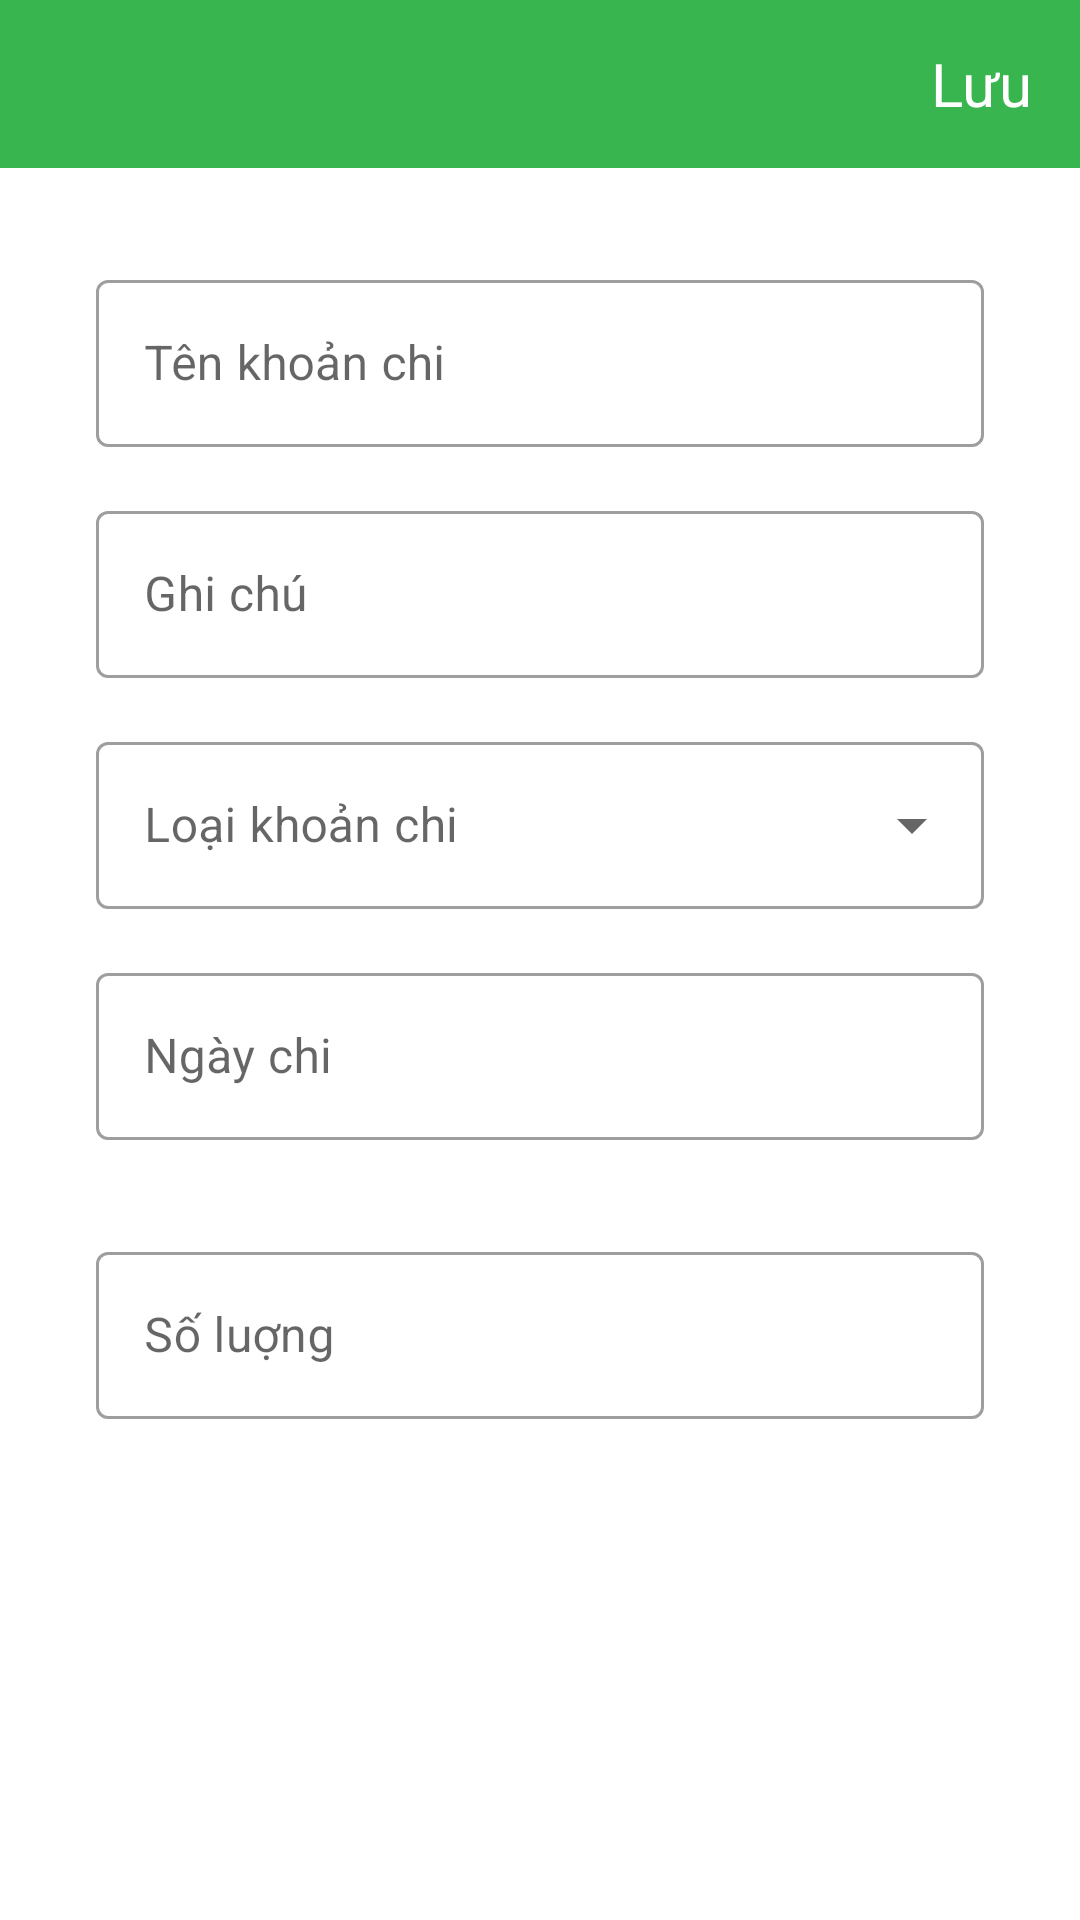

Produce the Android XML layout that renders to this screen, including the resource entries it uses.
<!-- AndroidManifest.xml: application theme Theme.MoneyLover -->
<!-- res/layout/activity_new_expense.xml -->
<?xml version="1.0" encoding="utf-8"?>
<LinearLayout xmlns:android="http://schemas.android.com/apk/res/android"
    xmlns:app="http://schemas.android.com/apk/res-auto"
    xmlns:tools="http://schemas.android.com/tools"
    android:layout_width="match_parent"
    android:layout_height="match_parent"
    android:orientation="vertical"
    tools:context=".activity.NewExpense">

    <com.google.android.material.appbar.AppBarLayout
        android:layout_width="match_parent"
        android:layout_height="wrap_content">

        <com.google.android.material.appbar.MaterialToolbar
            android:id="@+id/toolbar_new_expense"
            android:layout_width="match_parent"
            android:layout_height="wrap_content"
            android:background="@color/light_green"
            app:navigationIconTint="@color/white"
            app:titleTextColor="@color/white">

            <TextView
                android:id="@+id/button_save_new_expense"
                android:layout_width="wrap_content"
                android:layout_height="wrap_content"
                android:layout_gravity="end"
                android:layout_marginEnd="16dp"
                android:text="@string/save"
                android:textColor="@color/white"
                android:textSize="20sp" />
        </com.google.android.material.appbar.MaterialToolbar>
    </com.google.android.material.appbar.AppBarLayout>

    <LinearLayout
        android:layout_width="match_parent"
        android:layout_height="match_parent"
        android:orientation="vertical"
        android:padding="32dp">

        <com.google.android.material.textfield.TextInputLayout
            android:id="@+id/text_input_layout_new_expense_name"
            style="@style/Widget.MaterialComponents.TextInputLayout.OutlinedBox"
            android:layout_width="match_parent"
            android:layout_height="wrap_content"
            android:hint="@string/expense_name">

            <com.google.android.material.textfield.TextInputEditText
                android:id="@+id/text_input_new_expense_name"
                android:layout_width="match_parent"
                android:layout_height="match_parent" />


        </com.google.android.material.textfield.TextInputLayout>

        <com.google.android.material.textfield.TextInputLayout
            android:id="@+id/text_input_layout_new_expense_note"
            style="@style/Widget.MaterialComponents.TextInputLayout.OutlinedBox"
            android:layout_width="match_parent"
            android:layout_height="wrap_content"
            android:layout_marginTop="16dp"
            android:hint="@string/note">

            <com.google.android.material.textfield.TextInputEditText
                android:id="@+id/text_input_new_expense_note"
                android:layout_width="match_parent"
                android:layout_height="match_parent" />


        </com.google.android.material.textfield.TextInputLayout>

        <com.google.android.material.textfield.TextInputLayout
            android:id="@+id/text_input_layout_new_expense_type"
            style="@style/Widget.MaterialComponents.TextInputLayout.OutlinedBox.ExposedDropdownMenu"
            android:layout_width="match_parent"
            android:layout_height="wrap_content"
            android:layout_marginTop="16dp"
            android:hint="@string/expense_type">

            <AutoCompleteTextView
                android:id="@+id/text_input_new_expense_type"
                android:layout_width="match_parent"
                android:layout_height="match_parent"
                android:inputType="none" />

        </com.google.android.material.textfield.TextInputLayout>

        <com.google.android.material.textfield.TextInputLayout
            android:id="@+id/text_input_layout_new_expense_date"
            style="@style/Widget.MaterialComponents.TextInputLayout.OutlinedBox"
            android:layout_width="match_parent"
            android:layout_height="wrap_content"
            android:layout_marginTop="16dp"
            android:hint="@string/expense_date"
            app:endIconDrawable="@drawable/ic_baseline_calendar_today_24"
            app:endIconMode="custom">

            <com.google.android.material.textfield.TextInputEditText
                android:id="@+id/text_input_new_expense_date"
                android:layout_width="match_parent"
                android:layout_height="match_parent"
                android:editable="false"
                android:paddingEnd="32dp" />


        </com.google.android.material.textfield.TextInputLayout>

        <com.google.android.material.textfield.TextInputLayout
            android:id="@+id/text_input_layout_new_expense_amount"
            style="@style/Widget.MaterialComponents.TextInputLayout.OutlinedBox"
            android:layout_width="match_parent"
            android:layout_height="wrap_content"
            android:layout_marginTop="32dp"
            android:hint="@string/amount">

            <com.google.android.material.textfield.TextInputEditText
                android:inputType="numberDecimal"
                android:id="@+id/text_input_new_expense_amount"
                android:layout_width="match_parent"
                android:layout_height="match_parent" />


        </com.google.android.material.textfield.TextInputLayout>

    </LinearLayout>


</LinearLayout>
<!-- resources referenced by this layout -->
<resources>
  <color name="light_green">#38B54E</color>
  <color name="white">#FFFFFFFF</color>
  <string name="amount">Số luợng</string>
  <string name="expense_date">Ngày chi</string>
  <string name="expense_name">Tên khoản chi</string>
  <string name="expense_type">Loại khoản chi</string>
  <string name="note">Ghi chú</string>
  <string name="save">Lưu</string>
  <style name="Theme.MoneyLover" parent="Theme.MaterialComponents.DayNight.NoActionBar">
          
          <item name="colorPrimary">@color/purple_500</item>
          <item name="colorPrimaryVariant">@color/purple_700</item>
          <item name="colorOnPrimary">@color/white</item>
          
          <item name="colorSecondary">@color/teal_200</item>
          <item name="colorSecondaryVariant">@color/teal_700</item>
          <item name="colorOnSecondary">@color/black</item>
          
          <item name="android:statusBarColor" tools:targetApi="l">?attr/colorPrimaryVariant</item>
  
          
  
      </style>
  <color name="purple_500">#FF6200EE</color>
  <color name="purple_700">#FF3700B3</color>
  <color name="teal_200">#FF03DAC5</color>
  <color name="teal_700">#FF018786</color>
  <color name="black">#FF000000</color>
</resources>
